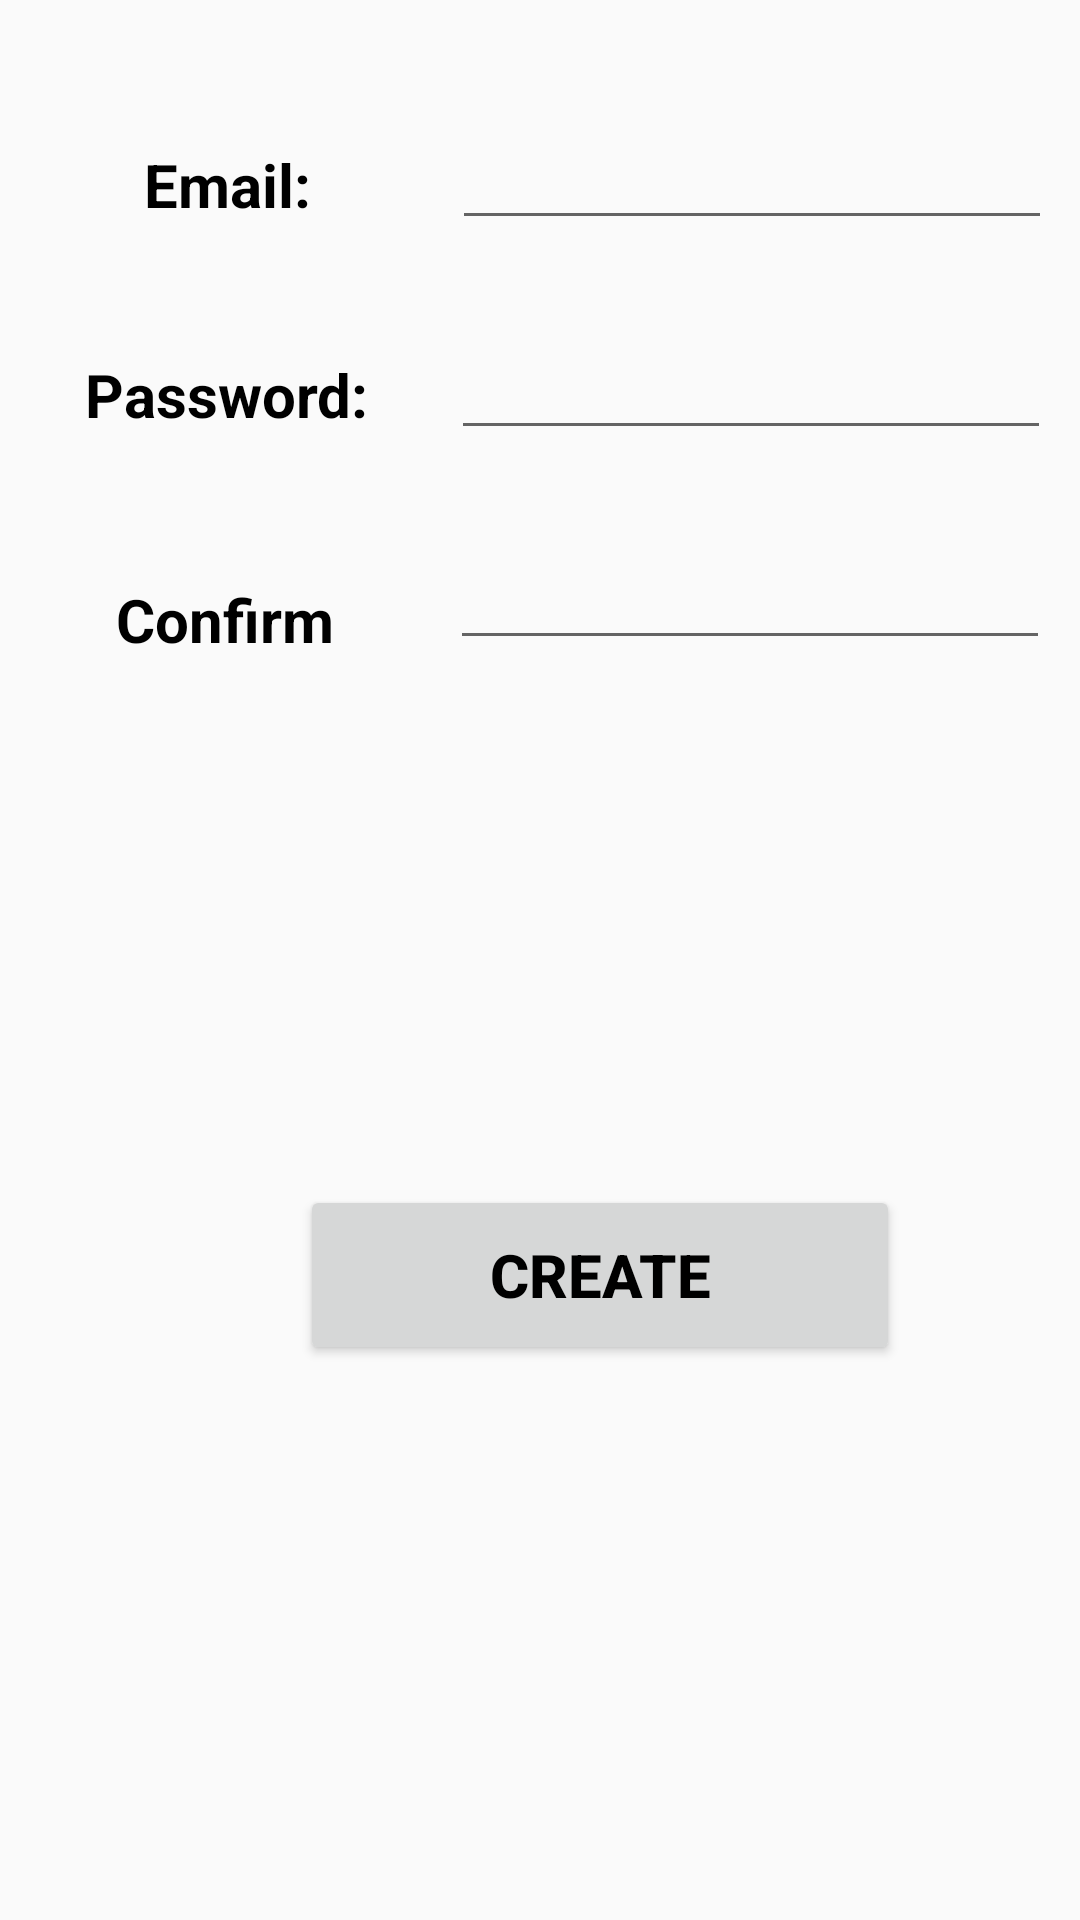

This screen was rendered from an Android layout file. Write that file and the resources it references.
<!-- AndroidManifest.xml: application theme AppTheme -->
<!-- res/layout/activity_create_account.xml -->
<?xml version="1.0" encoding="utf-8"?>
<LinearLayout xmlns:android="http://schemas.android.com/apk/res/android"
    xmlns:app="http://schemas.android.com/apk/res-auto"
    xmlns:tools="http://schemas.android.com/tools"
    android:layout_width="match_parent"
    android:layout_height="match_parent"
    android:id="@+id/linearLayout"
    android:orientation="vertical"
    android:weightSum="2"
    tools:context="edu.western.cs.gofetch.MainActivity">
    <LinearLayout
        android:layout_width="match_parent"
        android:layout_weight="1"
        android:layout_height="150dp">
        <TextView
            android:layout_width="150dp"
            android:text="Confirm"
            android:textColor="@color/Black"
            android:textAlignment="center"
            android:textStyle="bold"
            android:textSize="20sp"
            android:layout_marginTop="175dp"
            android:layout_height="50dp" />
        <EditText
            android:layout_width="200dp"
            android:layout_marginTop="160dp"
            android:id="@+id/create_email"
            android:textSize="20sp"
            android:textStyle="bold"
            android:textColor="@color/Black"
            android:layout_height="60dp" />
        <TextView
            android:layout_width="150dp"
            android:layout_marginLeft="-350dp"
            android:textAlignment="center"
            android:textColor="@color/Black"
            android:textStyle="bold"
            android:textSize="20sp"
            android:text="Password:"
            android:layout_marginTop="100dp"
            android:layout_height="50dp" />
        <EditText
            android:layout_width="200dp"
            android:textSize="20sp"
            android:id="@+id/create_password"
            android:textStyle="bold"
            android:textColor="@color/Black"
            android:layout_marginTop="90dp"
            android:layout_height="60dp" />
        <TextView
            android:layout_width="150dp"
            android:layout_marginLeft="-350dp"
            android:layout_marginTop="30dp"
            android:textColor="@color/Black"
            android:textStyle="bold"
            android:textSize="20sp"
            android:text="Email:"
            android:textAlignment="center"
            android:layout_height="50dp" />
        <EditText
            android:layout_width="200dp"
            android:layout_marginTop="20dp"
            android:id="@+id/create_confirm_password"
            android:textSize="20sp"
            android:textStyle="bold"
            android:textColor="@color/Black"
            android:layout_height="60dp" />
    </LinearLayout>
    <LinearLayout
        android:layout_width="match_parent"
        android:layout_weight="1"
        android:layout_height="0dp">
        <Button
            android:layout_width="200dp"
            android:textSize="20sp"
            android:id="@+id/create_button"
            android:textStyle="bold"
            android:textAlignment="center"
            android:text="Create"
            android:textColor="@color/Black"
            android:layout_marginLeft="100dp"
            android:layout_height="60dp" />
    </LinearLayout>


</LinearLayout>
<!-- resources referenced by this layout -->
<resources>
  <color name="Black">#000000</color>
  <style name="AppTheme" parent="Theme.AppCompat.Light.DarkActionBar">
       
          <item name="colorPrimary">@color/colorPrimary</item>
          <item name="colorPrimaryDark">@color/colorPrimaryDark</item>
          <item name="colorAccent">@color/colorAccent</item>
      </style>
  <color name="colorPrimary">#3F51B5</color>
  <color name="colorPrimaryDark">#303F9F</color>
  <color name="colorAccent">#FF4081</color>
</resources>
